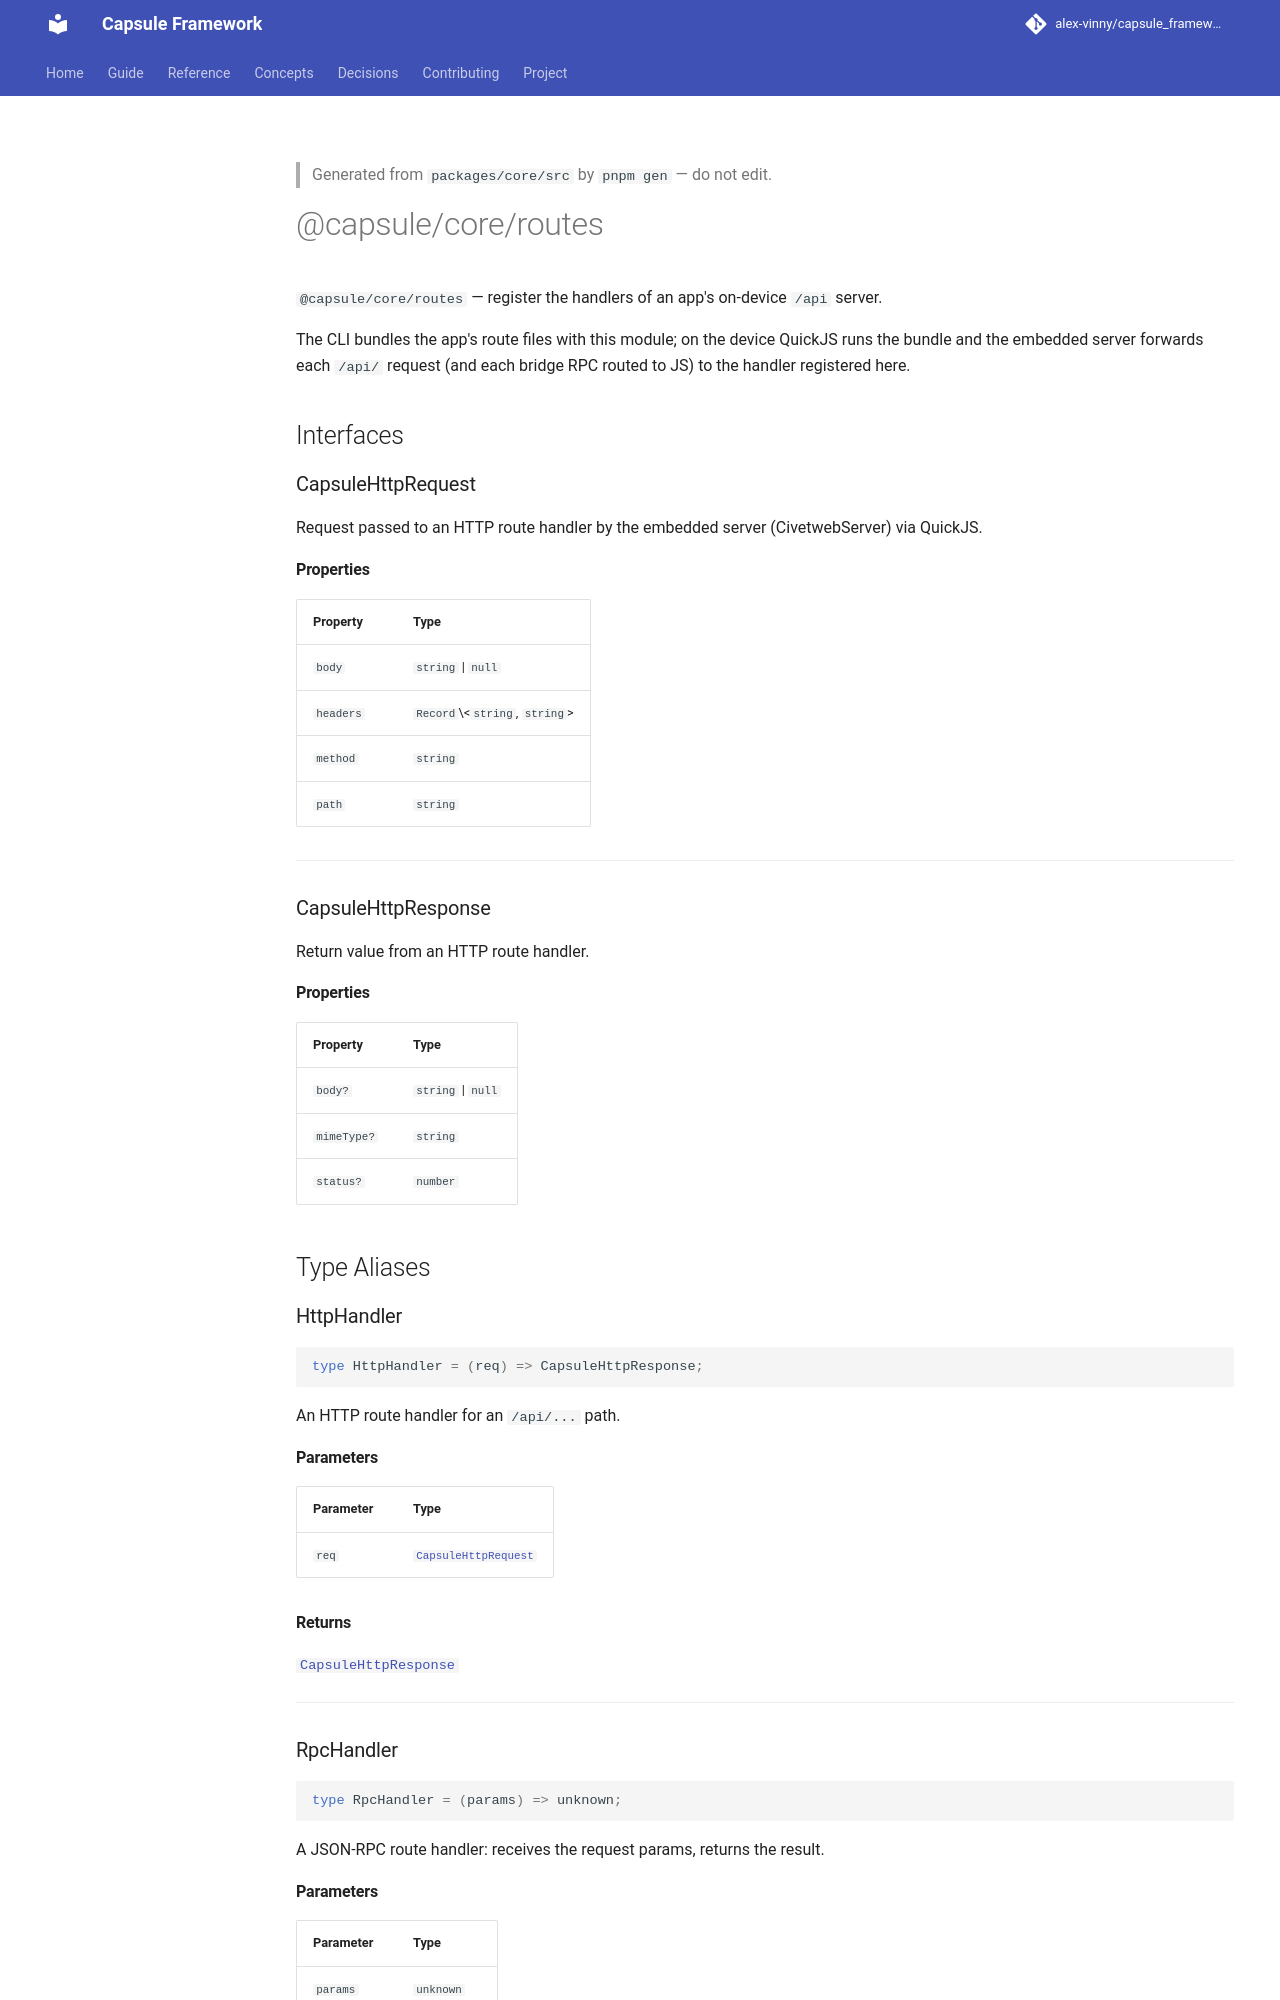

repository: alex-vinny/capsule_framework · page: reference/generated/core/@capsule/core/routes/index.html · generator: mkdocs

> Generated from `packages/core/src` by `pnpm gen` — do not edit.

# @capsule/core/routes

`@capsule/core/routes` — register the handlers of an app's on-device `/api` server.

The CLI bundles the app's route files with this module; on the device QuickJS runs the bundle
and the embedded server forwards each `/api/` request (and each bridge RPC routed to JS) to the
handler registered here.

## Interfaces

### CapsuleHttpRequest

Request passed to an HTTP route handler by the embedded server (CivetwebServer) via QuickJS.

#### Properties

| Property | Type |
| ------ | ------ |
| <a id="property-body"></a> `body` | `string` \| `null` |
| <a id="property-headers"></a> `headers` | `Record`\<`string`, `string`\> |
| <a id="property-method"></a> `method` | `string` |
| <a id="property-path"></a> `path` | `string` |

***

### CapsuleHttpResponse

Return value from an HTTP route handler.

#### Properties

| Property | Type |
| ------ | ------ |
| <a id="property-body-1"></a> `body?` | `string` \| `null` |
| <a id="property-mimetype"></a> `mimeType?` | `string` |
| <a id="property-status"></a> `status?` | `number` |

## Type Aliases

### HttpHandler

```ts
type HttpHandler = (req) => CapsuleHttpResponse;
```

An HTTP route handler for an `/api/...` path.

#### Parameters

| Parameter | Type |
| ------ | ------ |
| `req` | [`CapsuleHttpRequest`](#capsulehttprequest) |

#### Returns

[`CapsuleHttpResponse`](#capsulehttpresponse)

***

### RpcHandler

```ts
type RpcHandler = (params) => unknown;
```

A JSON-RPC route handler: receives the request params, returns the result.
